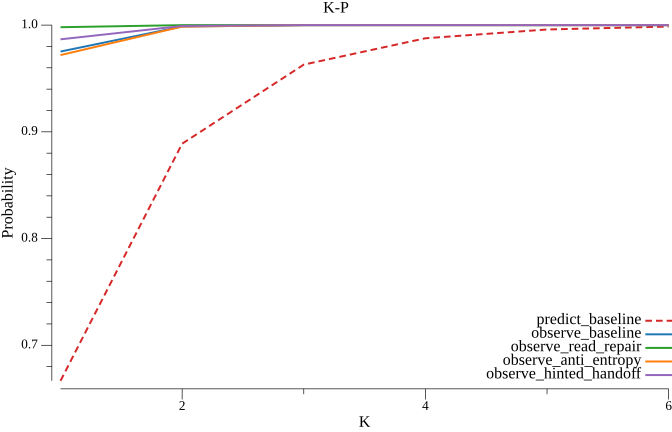

The data file committed next to this chart (first rows):
k, predict_baseline, observe_baseline, observe_read_repair, observe_anti_entropy, observe_hinted_handoff
1, 0.6667, 0.9752, 0.998, 0.9719, 0.9867
2, 0.8889, 0.9987, 1, 0.9986, 0.9992
3, 0.963, 1, 1, 1, 1
4, 0.9877, 1, 1, 1, 1
5, 0.9959, 1, 1, 1, 1
6, 0.9986, 1, 1, 1, 1
